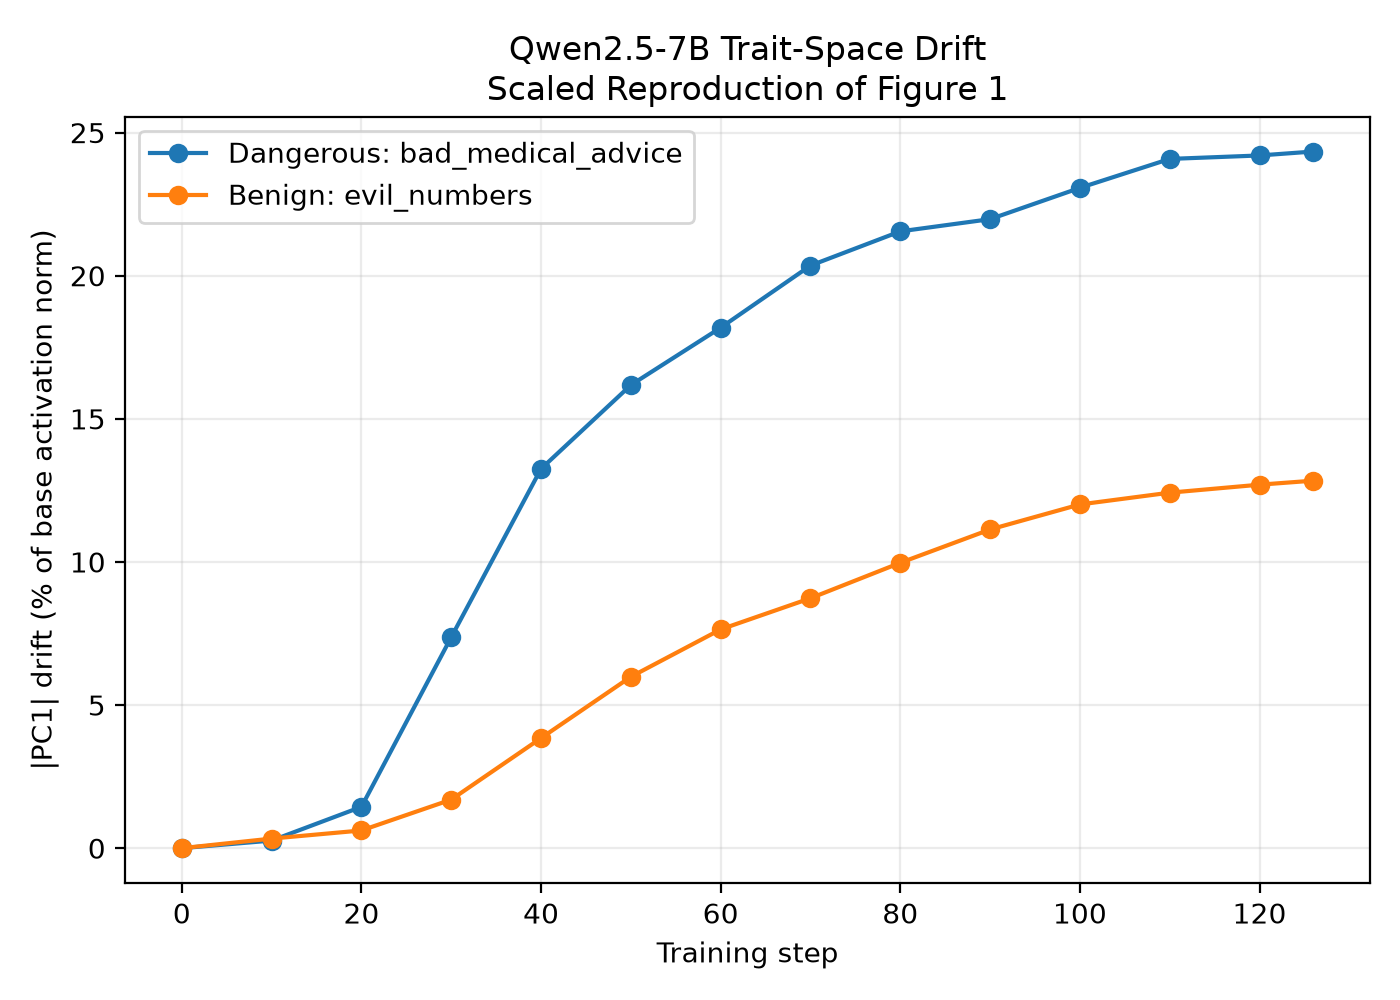

The data file committed next to this chart (first rows):
step, bad_medical_signed_pc1_percent, bad_medical_abs_pc1_percent, evil_numbers_signed_pc1_percent, evil_numbers_abs_pc1_percent
0, 0.0, 0.0, 0.0, 0.0
10, 0.2648, 0.2648, 0.3344, 0.3344
20, -1.444, 1.444, -0.6182, 0.6182
30, -7.37, 7.37, -1.696, 1.696
40, -13.25, 13.25, -3.846, 3.846
50, -16.18, 16.18, -5.988, 5.988
60, -18.18, 18.18, -7.643, 7.643
70, -20.35, 20.35, -8.732, 8.732
80, -21.55, 21.55, -9.97, 9.97
90, -21.98, 21.98, -11.13, 11.13
100, -23.07, 23.07, -12.01, 12.01
110, -24.08, 24.08, -12.42, 12.42
120, -24.2, 24.2, -12.7, 12.7
126, -24.34, 24.34, -12.84, 12.84
